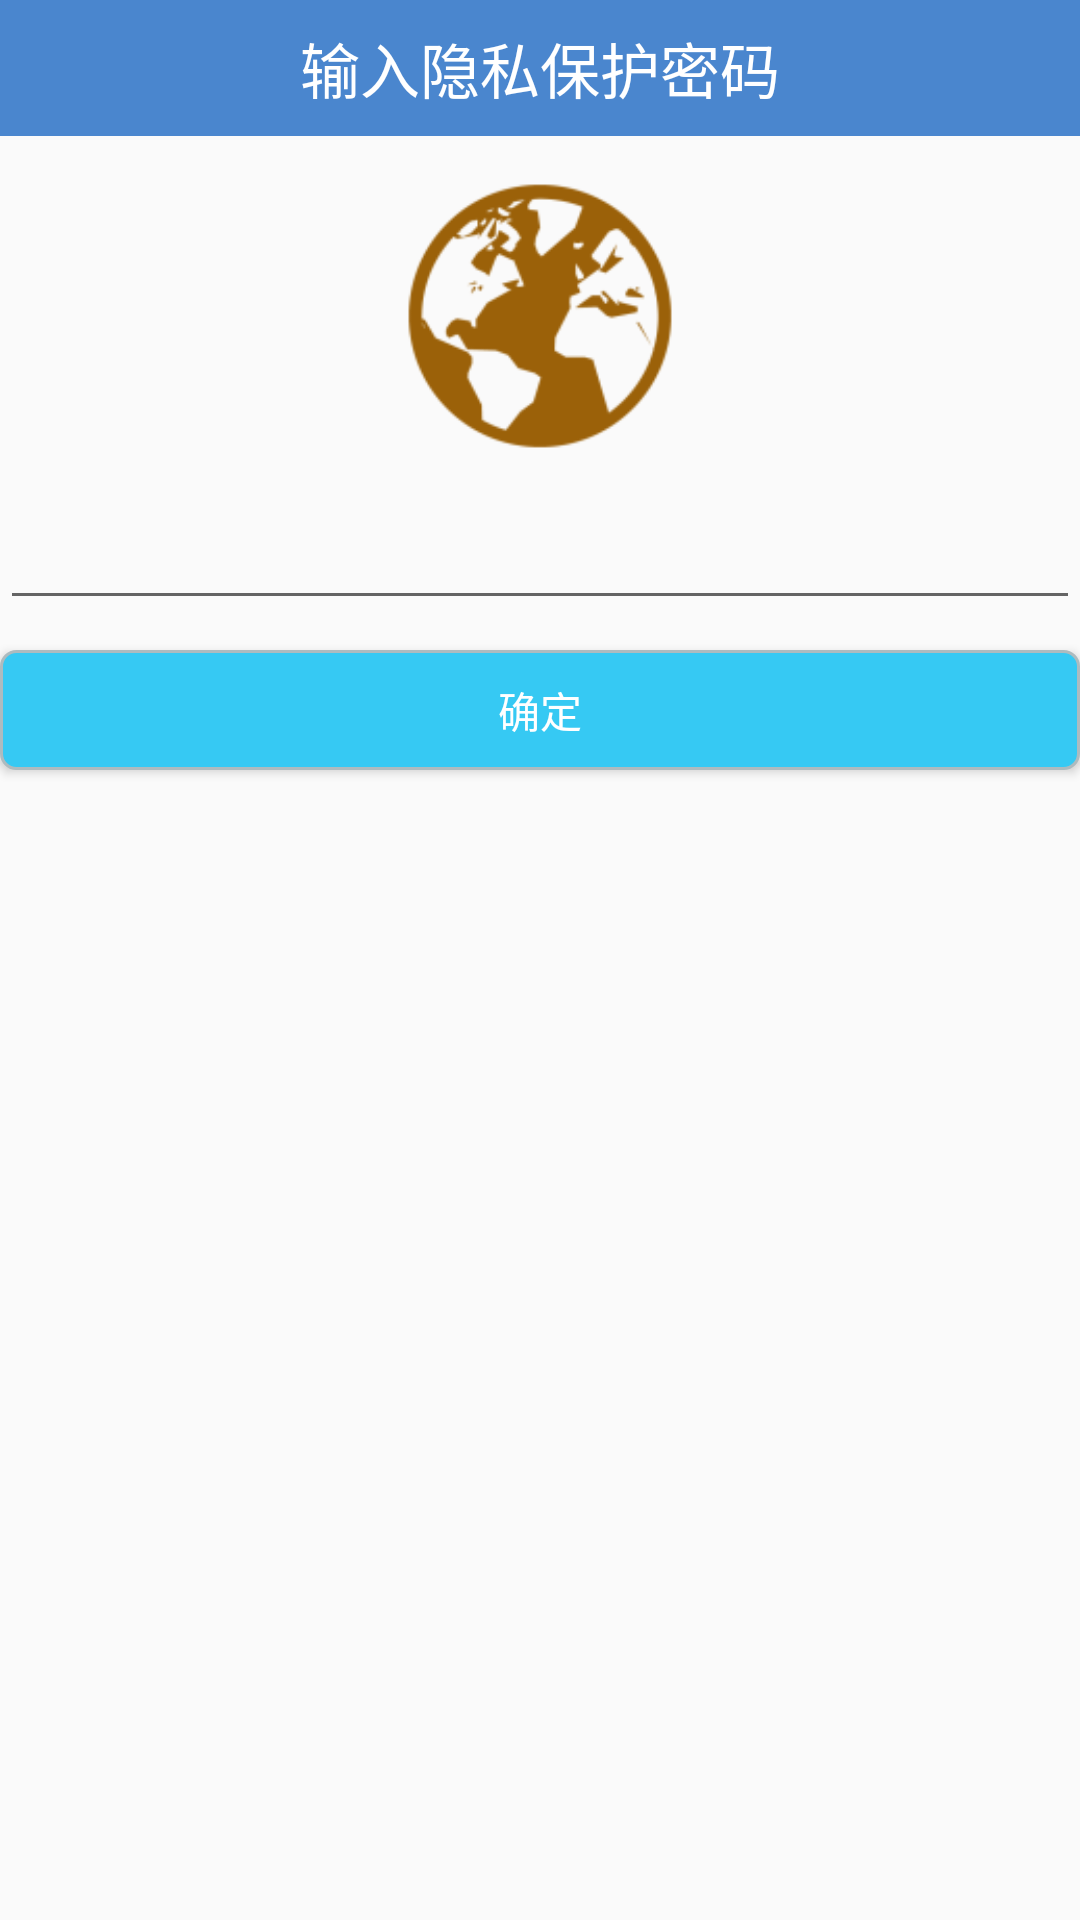

Write the Android layout XML for this screen, with the resource values it uses.
<!-- AndroidManifest.xml: application theme AppTheme -->
<!-- res/layout/activity_enter_pwd.xml -->
<?xml version="1.0" encoding="utf-8"?>
<LinearLayout xmlns:android="http://schemas.android.com/apk/res/android"
    android:layout_width="match_parent"
    android:layout_height="match_parent"
    android:orientation="vertical"
    android:gravity="center_horizontal"
    >

    <TextView
        android:layout_marginBottom="10dp"
        android:gravity="center"
        android:textSize="20sp"
        android:padding="8dp"
        android:textColor="#fff"
        android:background="#4A86CE"
        android:layout_width="match_parent"
        android:layout_height="wrap_content"
        android:text="输入隐私保护密码" />
    <ImageView
        android:id="@+id/iv_app_icon"
        android:layout_marginBottom="10dp"
        android:src="@drawable/ic_launcher"
        android:layout_width="100dp"
        android:layout_height="100dp" />
        <EditText
            android:layout_marginBottom="10dp"
            android:id="@+id/et_pwd"
            android:inputType="phone"
            android:layout_width="match_parent"
            android:layout_height="wrap_content"
            />
    <Button
        android:onClick="submit"
        android:text="确定"
        android:textColor="#fff"
        android:background="@drawable/dog_btn_selector"
        android:layout_width="match_parent"
        android:layout_height="40dp"
        />

</LinearLayout>
<!-- resources referenced by this layout -->
<resources>
  <!-- drawable dog_btn_selector (drawable) -->
  <?xml version="1.0" encoding="utf-8"?>
  <selector xmlns:android="http://schemas.android.com/apk/res/android">
      <item android:drawable="@drawable/dog_btn_pressed" android:state_pressed="true" />
      <item android:drawable="@drawable/dog_btn_normal" android:state_pressed="false" />
  </selector>
  <!-- drawable ic_launcher: png bitmap (drawable-ldpi, 2706 bytes) -->
  <style name="AppTheme" parent="AppBaseTheme">
          
      </style>
  <!-- drawable dog_btn_pressed (drawable) -->
  <?xml version="1.0" encoding="utf-8"?>
  <shape xmlns:android="http://schemas.android.com/apk/res/android" android:shape="rectangle">
  
      <corners android:radius="5dp" />
      <solid android:color="#4A86CE" />
      <stroke android:width="1dp"
          android:color="#ADBBBF"/>
      <size android:height="48dp" />
  </shape>
  <!-- drawable dog_btn_normal (drawable) -->
  <?xml version="1.0" encoding="utf-8"?>
  <shape xmlns:android="http://schemas.android.com/apk/res/android" android:shape="rectangle">
  
      <corners android:radius="5dp" />
      <solid android:color="#36C9F3" />
      <stroke android:width="1dp"
          android:color="#ADBBBF"/>
  
  </shape>
  <style name="AppBaseTheme" parent="Theme.AppCompat.Light">
          
      </style>
</resources>
